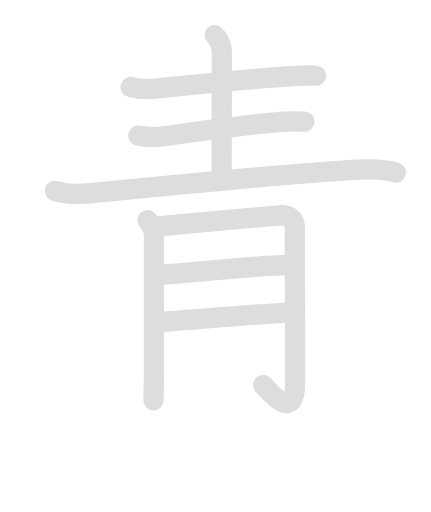
t = 0.00 s
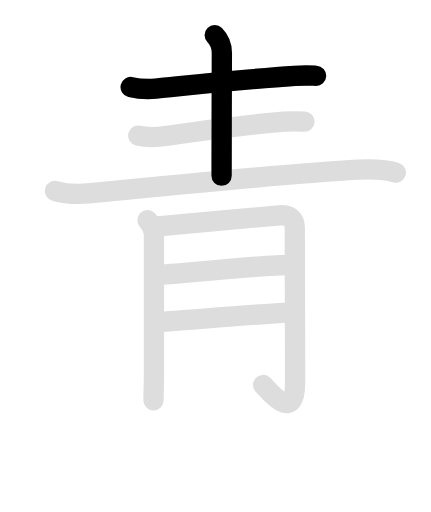
t = 1.95 s
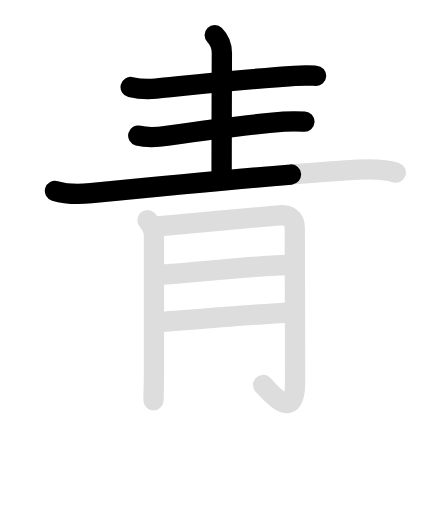
t = 4.00 s
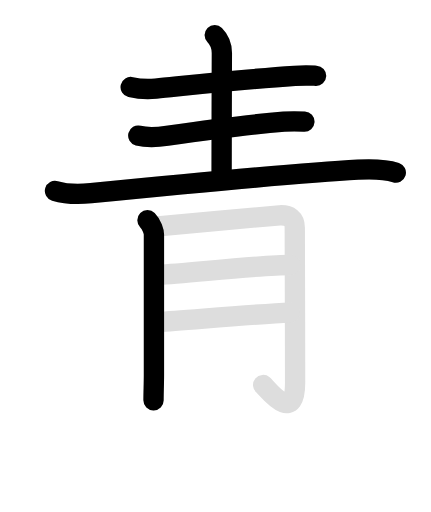
t = 5.90 s
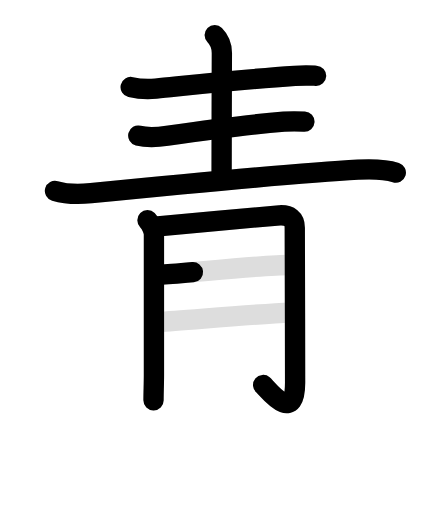
t = 7.90 s
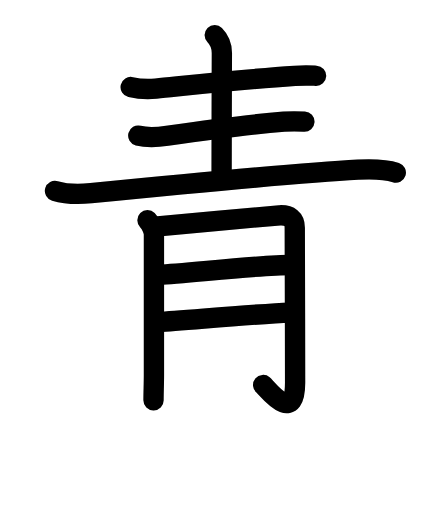
t = 10.00 s

The animated SVG that drew these frames (rendered in a browser with its animation timeline set to each time). Animation: 16 SMIL elements (animate=9,set=7); frames cover the first 10.00 s, repeats indefinitely.

<svg id="kvg-09752" class="kanjivg" viewBox="0 0 106 126" width="106" height="106" xmlns="http://www.w3.org/2000/svg" xmlns:xlink="http://www.w3.org/1999/xlink" xml:space="preserve" version="1.1" baseProfile="full"><defs><style type="text/css">path.black{fill:none;stroke:black;stroke-width:5;stroke-linecap:round;stroke-linejoin:round;}path.grey{fill:none;stroke:#ddd;stroke-width:5;stroke-linecap:round;stroke-linejoin:round;}path.stroke{fill:none;stroke:black;stroke-width:5;stroke-linecap:round;stroke-linejoin:round;}text{font-size:16px;font-family:Segoe UI Symbol,Cambria Math,DejaVu Sans,Symbola,Quivira,STIX,Code2000;-webkit-touch-callout:none;cursor:pointer;-webkit-user-select:none;-khtml-user-select:none;-moz-user-select:none;-ms-user-select:none;user-select: none;}text:hover{color:#777;}#reset{font-weight:bold;}</style><marker id="markerStart" markerWidth="8" markerHeight="8" style="overflow:visible;"><circle cx="0" cy="0" r="1.5" style="stroke:none;fill:red;fill-opacity:0.5;"/></marker><marker id="markerEnd" style="overflow:visible;"><circle cx="0" cy="0" r="0.8" style="stroke:none;fill:blue;fill-opacity:0.5;"><animate attributeName="opacity" from="1" to="0" dur="3s" repeatCount="indefinite" /></circle></marker></defs><path d="M32.13,21.42c1.62,0.38,4.59,0.54,6.21,0.38c9.16-0.92,21.57-2.3,34.18-3.13c2.69-0.18,3.81-0.09,5.23-0.02" class="grey" /><path d="M52.81,8.63c1.15,1.15,1.76,2.62,1.76,4.42c0,0.43-0.09,28.62-0.07,30.19" class="grey" /><path d="M34,33.37c2.39,0.62,4.73,0.4,7.13,0.05c9.07-1.31,22.36-2.96,28.71-3.46c2.21-0.17,3.85-0.08,5.03-0.02" class="grey" /><path d="M13.5,47c2.5,0.75,5.8,0.86,8.88,0.55c19.41-1.93,51.54-5.05,65.69-5.8c3.1-0.16,7.07,0,9.3,0.73" class="grey" /><path d="M36.26,54.19c1.09,1.09,1.59,2.89,1.59,3.52c0,4.92,0,20.42,0,34.56c0,2.23-0.1,4.11-0.1,6.24" class="grey" /><path d="M38.2,55.78c0.59-0.03,29.02-2.73,30.58-2.8c2.47-0.11,3.73,0.89,3.73,3.05c0,3.72,0.08,26.23,0.08,38.15c0,10.58-6.97,1.31-7.86,0.57" class="grey" /><path d="M39.2,67.61c5.93-0.23,24.72-2.4,32.25-2.4" class="grey" /><path d="M39.12,79.23c5.88-0.35,24.26-1.98,32.13-2.31" class="grey" /><path d="M32.13,21.42c1.62,0.38,4.59,0.54,6.21,0.38c9.16-0.92,21.57-2.3,34.18-3.13c2.69-0.18,3.81-0.09,5.23-0.02" class="stroke" stroke-dasharray="150"><animate attributeName="stroke-dashoffset" from="150" to="0" dur="1.8s" begin="0.0s" fill="freeze" /></path><path d="M52.81,8.63c1.15,1.15,1.76,2.62,1.76,4.42c0,0.43-0.09,28.62-0.07,30.19" class="stroke" stroke-dasharray="150"><set attributeName="opacity" to="0" dur="1.2s" /><animate attributeName="stroke-dashoffset" from="150" to="0" dur="1.8s" begin="1.2s" fill="freeze" /></path><path d="M34,33.37c2.39,0.62,4.73,0.4,7.13,0.05c9.07-1.31,22.36-2.96,28.71-3.46c2.21-0.17,3.85-0.08,5.03-0.02" class="stroke" stroke-dasharray="150"><set attributeName="opacity" to="0" dur="2.2s" /><animate attributeName="stroke-dashoffset" from="150" to="0" dur="1.8s" begin="2.2s" fill="freeze" /></path><path d="M13.5,47c2.5,0.75,5.8,0.86,8.88,0.55c19.41-1.93,51.54-5.05,65.69-5.8c3.1-0.16,7.07,0,9.3,0.73" class="stroke" stroke-dasharray="150"><set attributeName="opacity" to="0" dur="3.3000000000000003s" /><animate attributeName="stroke-dashoffset" from="150" to="0" dur="1.8s" begin="3.3000000000000003s" fill="freeze" /></path><path d="M36.26,54.19c1.09,1.09,1.59,2.89,1.59,3.52c0,4.92,0,20.42,0,34.56c0,2.23-0.1,4.11-0.1,6.24" class="stroke" stroke-dasharray="150"><set attributeName="opacity" to="0" dur="5.0s" /><animate attributeName="stroke-dashoffset" from="150" to="0" dur="1.8s" begin="5.0s" fill="freeze" /></path><path d="M38.2,55.78c0.59-0.03,29.02-2.73,30.58-2.8c2.47-0.11,3.73,0.89,3.73,3.05c0,3.72,0.08,26.23,0.08,38.15c0,10.58-6.97,1.31-7.86,0.57" class="stroke" stroke-dasharray="150"><set attributeName="opacity" to="0" dur="6.1s" /><animate attributeName="stroke-dashoffset" from="150" to="0" dur="1.8s" begin="6.1s" fill="freeze" /></path><path d="M39.2,67.61c5.93-0.23,24.72-2.4,32.25-2.4" class="stroke" stroke-dasharray="150"><set attributeName="opacity" to="0" dur="7.8s" /><animate attributeName="stroke-dashoffset" from="150" to="0" dur="1.8s" begin="7.8s" fill="freeze" /></path><path d="M39.12,79.23c5.88-0.35,24.26-1.98,32.13-2.31" class="stroke" stroke-dasharray="150"><set attributeName="opacity" to="0" dur="8.8s" /><animate attributeName="stroke-dashoffset" from="150" to="0" dur="1.8s" begin="8.8s" fill="freeze" /></path></svg>
